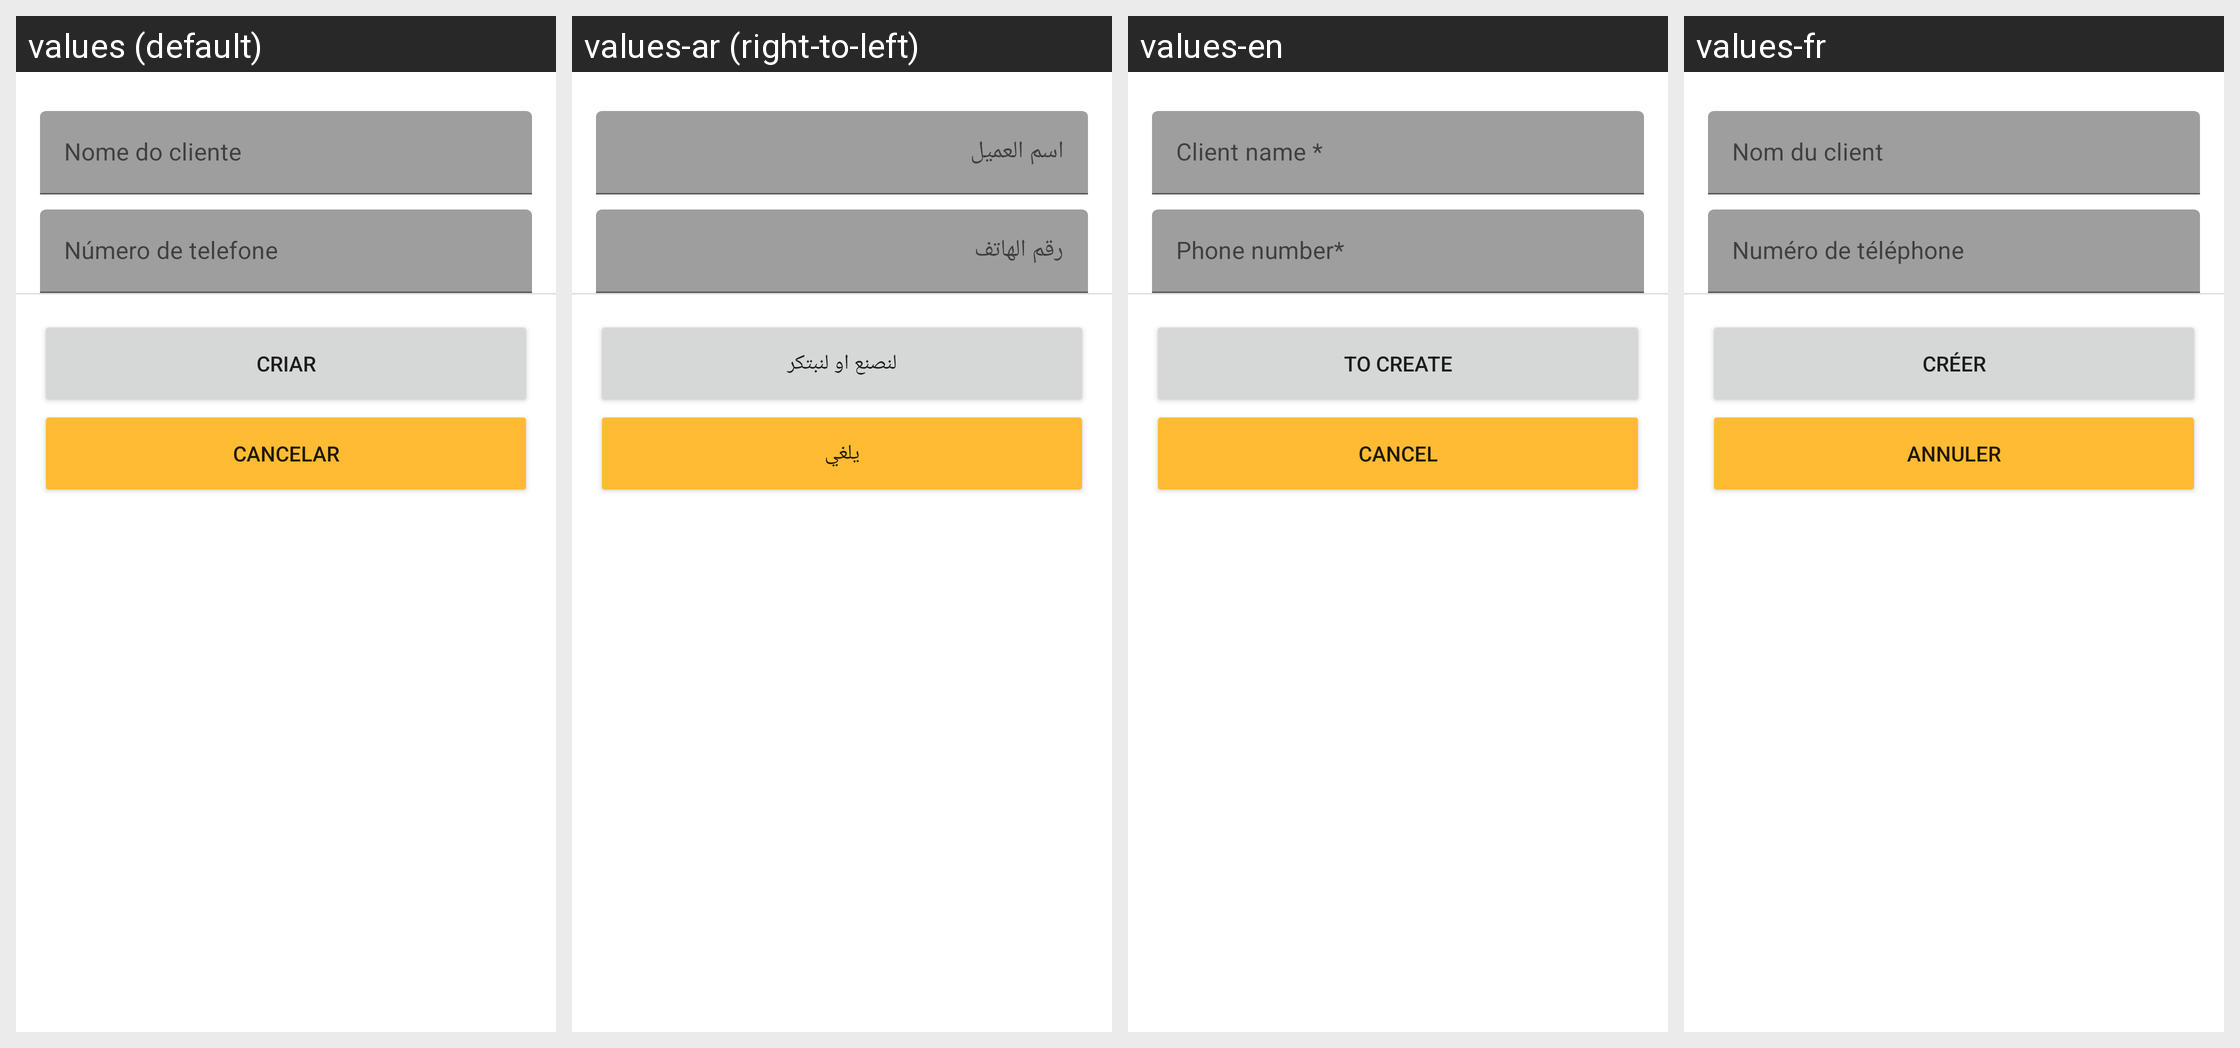

Translations of the strings shown on this Android screen, per locale in the grid:
Android screen res/layout/dialog_criar_cliente_cantina.xml rendered under 4 locales, left to right: values (default), values-ar (right-to-left), values-en, values-fr. Device: Nexus 5 (rendered at 1080×1920; each locale shown at half size, 540×960, under a caption strip naming it); theme Theme.MboraSystem.
Strings drawn on this screen, with the default value and each locale's value (text and hints the layout hard-codes appear in the picture but are not listed):

nome_cliente
  values: Nome do cliente
  values-ar: اسم العميل
  values-en: Client name *
  values-fr: Nom du client

Numero_Telefone
  values: Número de telefone
  values-ar: رقم الهاتف
  values-en: Phone number*
  values-fr: Numéro de téléphone

criar
  values: CRIAR
  values-ar: لنصنع او لنبتكر
  values-en: TO CREATE
  values-fr: CRÉER

cancelar
  values: Cancelar
  values-ar: يلغي
  values-en: Cancel
  values-fr: Annuler
